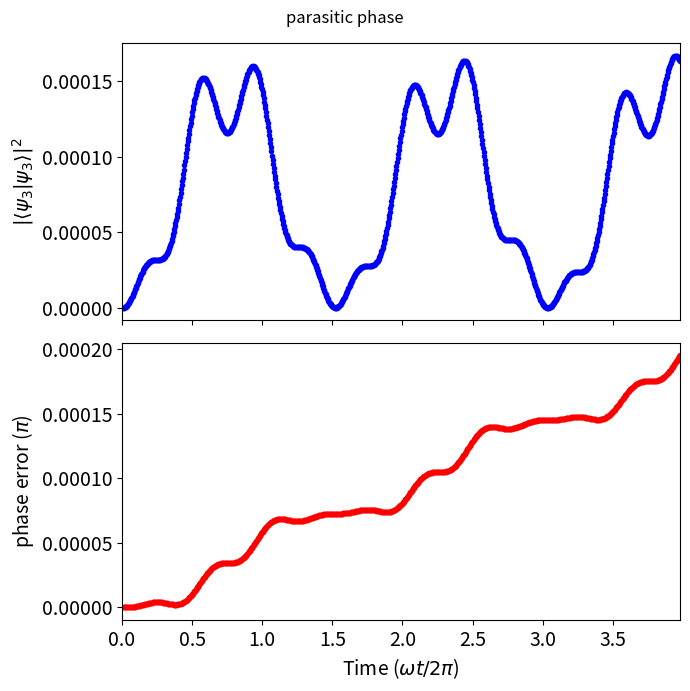

The script that saved this image:
"""
Effective qubit within a 3-level system (particle in an infinite well).

Python translation of the MATLAB script "Effective qubit within a 3-level
system" from the Appendix of "Introduction to Quantum Technologies",
Lecture 1 (Dr. Ofer Kfir, 2026).

Physical picture
-----------------
The first two eigenstates of a particle in a 1D infinite square well,
|psi1> and |psi2>, are used as an effective qubit. A harmonic dipole drive
resonant with the |psi1> <-> |psi2> transition (coupling V12) is applied.
Because the infinite well has infinitely many levels, the same drive also
couples |psi2> to the third eigenstate |psi3> with a "parasitic" coupling
V23 -- the well is not a true two-level system.

This script numerically integrates the Schrodinger equation for the full
3-level state (including the parasitic coupling to |psi3>) and compares it
to the ideal 2-level (qubit-only) evolution, to quantify:
  1) how much population leaks into the parasitic level |psi3>, and
  2) the resulting phase error accumulated in the qubit subspace.

See Lecture 1, section "An effective qubit from a non-two-level-system"
and its Appendix for the derivation of V12, V23, and alpha (the energy of
|psi3> relative to the qubit's mean energy, in units of hbar*nu/2).
"""

import numpy as np
import matplotlib.pyplot as plt


def main():
    hbar = 1.0

    # Measurement / basis vectors (3-level Hilbert space)
    V1 = np.array([1, 1, 0], dtype=complex)
    V2 = np.array([-1, 1, 0], dtype=complex)
    V3 = np.array([0, 0, 1], dtype=complex)
    V1 = V1 / np.linalg.norm(V1)
    V2 = V2 / np.linalg.norm(V2)
    V3 = V3 / np.linalg.norm(V3)

    # Coupling strengths and frequencies (units of hbar = 1)
    V12 = 0.05        # |psi1> <-> |psi2> dipole coupling (the qubit drive)
    V23 = 0.05        # |psi2> <-> |psi3> parasitic dipole coupling
    w = 5.0            # drive frequency
    nu = 5.0           # qubit transition frequency (on resonance: w = nu)
    alpha = 13 / 3     # (E3 - Ebar) / (hbar*nu/2), from the infinite-well energies

    # Initial state: full 3-level state starts in |psi1> (normalized)
    Psi3_t = V1 

    # Ideal 2-level (qubit-only) state: same initial condition, restricted
    # to the {|psi1>, |psi2>} subspace
    V11 = V1[:2]
    Psi2_t = V11 / np.linalg.norm(V11)

    dt = 0.005
    t_max = 5.0
    n_steps = int(round((t_max - 0.01) / dt)) + 1
    t_vals = np.linspace(0.01, t_max, n_steps)

    pop3 = np.empty_like(t_vals)
    phase_error = np.empty_like(t_vals)

    for i, t in enumerate(t_vals):
        # Population left in the parasitic 3rd level
        pop3[i] = np.abs(np.vdot(V3, Psi3_t)) ** 2

        # Phase error between the full (3-level) evolution and the ideal
        # (2-level only) evolution, restricted to the qubit subspace
        phase_error[i] = np.angle(np.vdot(Psi2_t, Psi3_t[:2])) / np.pi

        # Parasitic coupling term (no rotating-wave approximation applied)
        H23 = V23 * np.cos(w * t) * np.exp(-1j * (alpha - 1) / 2 * nu * t)

        H = np.array([
            [0,            V12, 0],
            [V12,          0,   H23],
            [0, np.conj(H23),   0],
        ], dtype=complex)

        # Explicit Euler step of the Schrodinger equation:
        #   d|psi>/dt = -(i/hbar) H |psi>
        Psi3_t = Psi3_t - dt * 1j * (H @ Psi3_t) / hbar
        Psi2_t = Psi2_t - dt * 1j * (H[:2, :2] @ Psi2_t) / hbar

    # --- Plotting ---
    t_axis = w * t_vals / (2 * np.pi)

    fig, (ax1, ax2) = plt.subplots(2, 1, figsize=(7, 7), sharex=True)

    ax1.plot(t_axis, pop3, 'b.')
    ax1.set_ylabel(r'$|\langle \psi_3 | \psi_3 \rangle|^2$', fontsize=14)
    ax1.set_xlim(0, w * t_max / (2 * np.pi))
    ax1.tick_params(labelsize=14)

    ax2.plot(t_axis, phase_error, 'r.')
    ax2.set_ylabel(r'phase error ($\pi$)', fontsize=14)
    ax2.set_xlim(0, w * t_max / (2 * np.pi))
    ax2.set_xlabel(r'Time ($\omega t / 2\pi$)', fontsize=14)
    ax2.tick_params(labelsize=14)

    fig.suptitle('parasitic phase')
    fig.tight_layout()
    plt.show()


if __name__ == "__main__":
    main()
